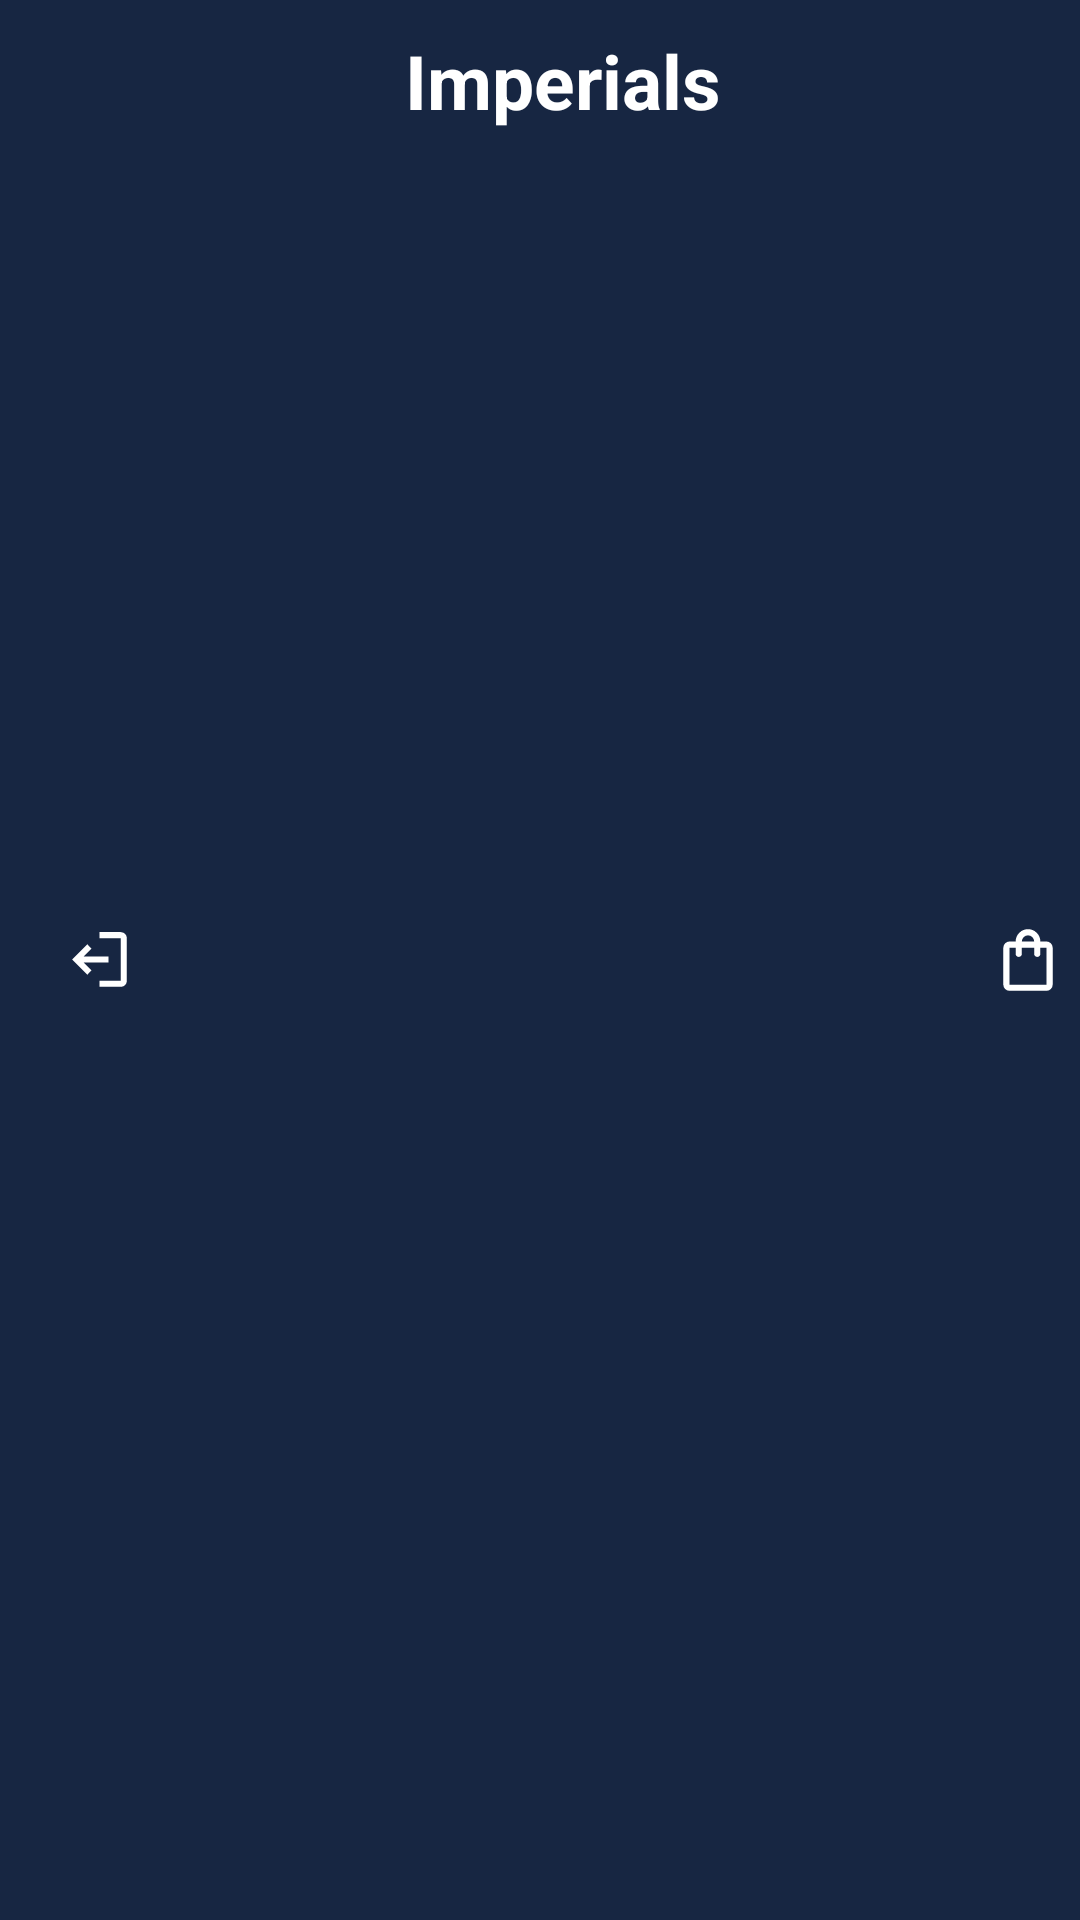

Layout XML and referenced resources for this Android screen:
<!-- AndroidManifest.xml: application theme Theme.Project1 -->
<!-- res/layout/toolbar.xml -->
<?xml version="1.0" encoding="utf-8"?>
<androidx.appcompat.widget.Toolbar xmlns:android="http://schemas.android.com/apk/res/android"
    android:layout_width="match_parent"
    android:layout_height="wrap_content"
    android:layout_margin="0dp"
    android:background="@color/themeBackground"
    android:padding="0dp">

    <LinearLayout
        android:layout_width="match_parent"
        android:layout_height="match_parent"
        android:orientation="horizontal"
        android:paddingHorizontal="0dp"
        android:weightSum="1">

        <ImageView
            android:id="@+id/logOutBtn"
            android:layout_width="0dp"
            android:layout_height="wrap_content"
            android:layout_gravity="center"
            android:layout_weight="0.1"
            android:padding="5dp"
            android:rotation="180"
            android:src="@drawable/logout_24px" />


        <TextView
            android:layout_width="0dp"
            android:layout_height="wrap_content"
            android:layout_weight="0.8"
            android:paddingVertical="10dp"
            android:text="Imperials"
            android:textAlignment="center"
            android:textColor="@color/text"
            android:textSize="25dp"
            android:textStyle="bold" />

        <ImageView
            android:id="@+id/addToCart"
            android:layout_width="0dp"
            android:layout_height="wrap_content"
            android:layout_gravity="center"
            android:layout_weight="0.1"
            android:padding="5dp"
            android:src="@drawable/shopping_bag_24px" />


    </LinearLayout>
</androidx.appcompat.widget.Toolbar>
<!-- resources referenced by this layout -->
<resources>
  <color name="text">#FFFFFFFF</color>
  <color name="themeBackground">#172642</color>
  <!-- drawable logout_24px (drawable) -->
  <vector xmlns:android="http://schemas.android.com/apk/res/android"
      android:width="35dp"
      android:height="35dp"
      android:viewportWidth="960"
      android:viewportHeight="960"
      android:tint="@android:color/white"
      android:autoMirrored="true">
    <path
        android:fillColor="@android:color/white"
        android:pathData="M200,840Q167,840 143.5,816.5Q120,793 120,760L120,200Q120,167 143.5,143.5Q167,120 200,120L480,120L480,200L200,200Q200,200 200,200Q200,200 200,200L200,760Q200,760 200,760Q200,760 200,760L480,760L480,840L200,840ZM640,680L585,622L687,520L360,520L360,440L687,440L585,338L640,280L840,480L640,680Z"/>
  </vector>
  <!-- drawable shopping_bag_24px (drawable) -->
  <vector xmlns:android="http://schemas.android.com/apk/res/android"
      android:width="35dp"
      android:height="35dp"
  
      android:viewportWidth="960"
      android:viewportHeight="960"
      android:tint="@color/white">
    <path
        android:fillColor="@android:color/white"
        android:pathData="M240,880Q207,880 183.5,856.5Q160,833 160,800L160,320Q160,287 183.5,263.5Q207,240 240,240L320,240L320,240Q320,174 367,127Q414,80 480,80Q546,80 593,127Q640,174 640,240L640,240L720,240Q753,240 776.5,263.5Q800,287 800,320L800,800Q800,833 776.5,856.5Q753,880 720,880L240,880ZM240,800L720,800Q720,800 720,800Q720,800 720,800L720,320Q720,320 720,320Q720,320 720,320L640,320L640,400Q640,417 628.5,428.5Q617,440 600,440Q583,440 571.5,428.5Q560,417 560,400L560,320L400,320L400,400Q400,417 388.5,428.5Q377,440 360,440Q343,440 331.5,428.5Q320,417 320,400L320,320L240,320Q240,320 240,320Q240,320 240,320L240,800Q240,800 240,800Q240,800 240,800ZM400,240L560,240L560,240Q560,207 536.5,183.5Q513,160 480,160Q447,160 423.5,183.5Q400,207 400,240L400,240ZM240,800L240,800Q240,800 240,800Q240,800 240,800L240,320Q240,320 240,320Q240,320 240,320L240,320Q240,320 240,320Q240,320 240,320L240,800Q240,800 240,800Q240,800 240,800Z"/>
  </vector>
  <style name="Theme.Project1" parent="Base.Theme.Project1" />
  <color name="white">#FFFFFFFF</color>
  <style name="Base.Theme.Project1" parent="Theme.Material3.DayNight.NoActionBar">
          
           <item name="colorPrimary">@color/themeBackground</item>
          <item name="colorPrimaryDark">@color/themeBackground</item>
          <item name="fontFamily">@font/besley_variablefont_wght</item>
      </style>
</resources>
